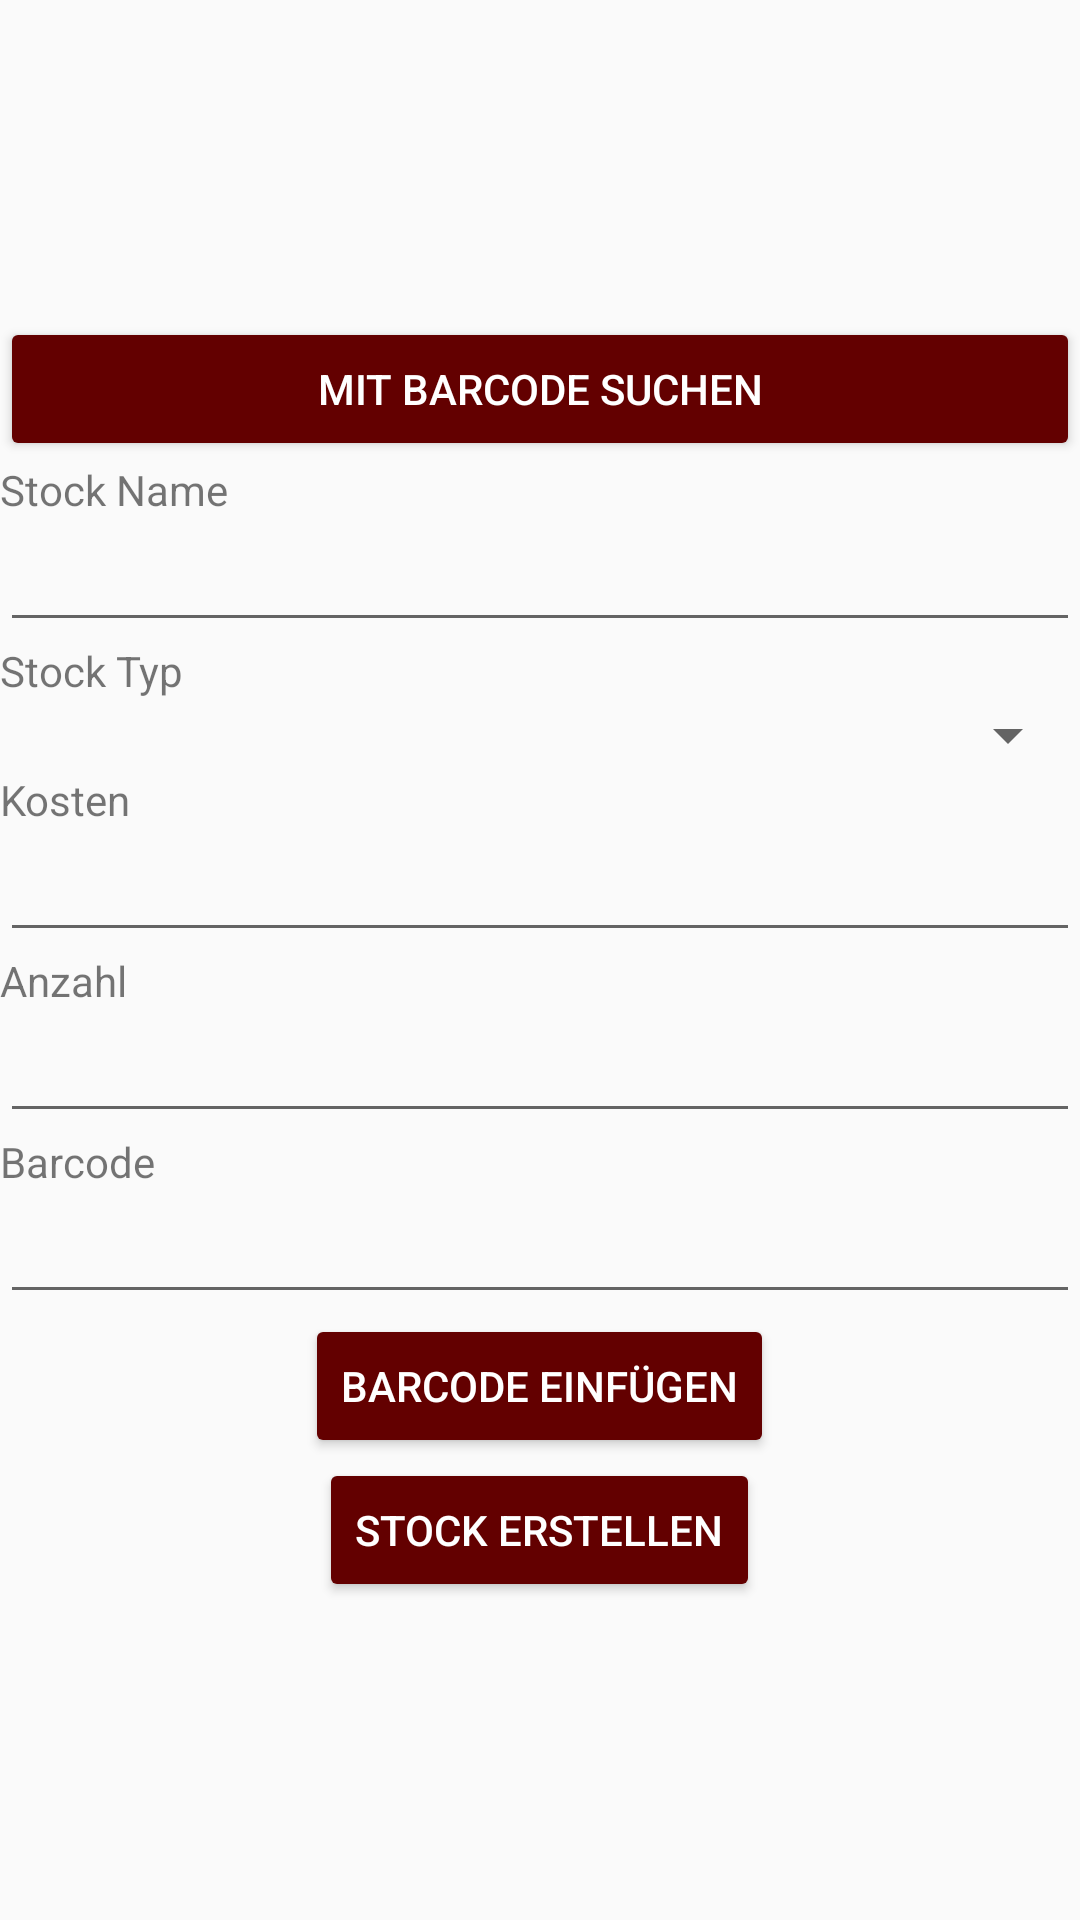

The Android layout XML behind this screen, and the referenced resources:
<!-- AndroidManifest.xml: application theme AppTheme -->
<!-- res/layout/activity_stocks_creation.xml -->
<?xml version="1.0" encoding="utf-8"?>
<LinearLayout xmlns:android="http://schemas.android.com/apk/res/android"
    android:orientation="vertical" android:layout_width="match_parent"
    android:layout_height="wrap_content"
    android:gravity="center">

    <Button
        android:id="@+id/StockCreationLastInputButton"
        android:layout_width="match_parent"
        android:layout_height="wrap_content"
        android:onClick="getLastInput"
        android:theme="@style/ThemeOverlay.MyDarkButton"
        android:text="@string/scan_last_input" />

    <TextView
        android:id="@+id/StockCreationTextName"
        android:layout_width="match_parent"
        android:layout_height="wrap_content"
        android:text="@string/StockCreationTextName" />


    <EditText
        android:id="@+id/StockCreationInputName"
        android:layout_width="match_parent"
        android:layout_height="wrap_content"
        android:ems="10"
        android:inputType="textPersonName"/>

    <TextView
        android:id="@+id/StockType"
        android:layout_width="match_parent"
        android:layout_height="wrap_content"
        android:text="@string/StockType" />

    <Spinner
        android:id="@+id/StockCreationDropdownType"
        android:layout_width="match_parent"
        android:layout_height="wrap_content"
        android:spinnerMode="dropdown"/>
        />

    <TextView
        android:id="@+id/StockCreationTotalCostText"
        android:layout_width="match_parent"
        android:layout_height="wrap_content"
        android:text="@string/StockCreationTotalCostText" />

    <EditText
        android:id="@+id/StockCreationTotalCostInput"
        android:layout_width="match_parent"
        android:layout_height="wrap_content"
        android:ems="10"
        android:inputType="numberSigned" />

    <TextView
        android:id="@+id/StockCreationTotalAmountText"
        android:layout_width="match_parent"
        android:layout_height="wrap_content"
        android:text="@string/StockCreationTotalAmountText" />

    <EditText
        android:id="@+id/StockCreationTotalAmountInput"
        android:layout_width="match_parent"
        android:layout_height="wrap_content"
        android:ems="10"
        android:inputType="numberSigned" />

    <TextView
        android:id="@+id/StockCreationBarcodeText"
        android:layout_width="match_parent"
        android:layout_height="wrap_content"
        android:text="@string/StockCreationBarcodeText" />

    <EditText
        android:id="@+id/StockCreationBarcodeInput"
        android:layout_width="match_parent"
        android:layout_height="wrap_content"
        android:inputType="textPersonName"
        android:ems="10"/>



    <Button
        android:id="@+id/StockCreationBarcodeButton"
        android:layout_width="wrap_content"
        android:layout_height="wrap_content"
        android:onClick="scanBarcode"
        android:gravity="center"
        android:theme="@style/ThemeOverlay.MyDarkButton"
        android:text="@string/PasteBarcode" />

    <Button
        android:id="@+id/StockCreationCreate"
        android:layout_width="wrap_content"
        android:layout_height="wrap_content"
        android:gravity="center"
        android:onClick="createStock"
        android:theme="@style/ThemeOverlay.MyDarkButton"
        android:text="@string/StockCreationCreate" />

</LinearLayout>
<!-- resources referenced by this layout -->
<resources>
  <string name="PasteBarcode">Barcode einfügen</string>
  <string name="StockCreationBarcodeText">Barcode</string>
  <string name="StockCreationCreate">Stock erstellen</string>
  <string name="StockCreationTextName">Stock Name</string>
  <string name="StockCreationTotalAmountText">Anzahl</string>
  <string name="StockCreationTotalCostText">Kosten</string>
  <string name="StockType">Stock Typ</string>
  <string name="scan_last_input">Mit Barcode suchen</string>
  <style name="ThemeOverlay.MyDarkButton" parent="ThemeOverlay.AppCompat.Dark">
          <item name="colorButtonNormal">@color/colorPrimaryDark</item>
          <item name="colorAccent">@color/colorAccent</item>
          <item name="android:layout_marginRight">4dp</item>
          <item name="android:layout_marginLeft">4dp</item>
          <item name="android:textColor">@android:color/white</item>
      </style>
  <style name="AppTheme" parent="Theme.AppCompat.Light.DarkActionBar">
          
          <item name="colorPrimary">@color/colorPrimary</item>
          <item name="colorPrimaryDark">@color/colorPrimaryDark</item>
          <item name="colorAccent">@color/colorAccent</item>
      </style>
  <color name="colorPrimaryDark">#630000</color>
  <color name="colorAccent">#F44336</color>
  <color name="colorPrimary">#E91E1E</color>
</resources>
